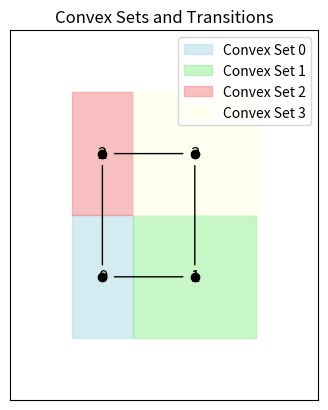

Write Python code to recreate this figure.
"""
This is just a demo program which will be worked on later. Consider it to be a placeholder!
I am learning and want to try the Graph of Convex Sets approach!
"""

import numpy as np
import matplotlib.pyplot as plt
import networkx as nx

# Define convex sets as rectangular regions (x_min, x_max, y_min, y_max)
convex_sets = [
    {"x_min": 0, "x_max": 1, "y_min": 0, "y_max": 2},
    {"x_min": 1, "x_max": 3, "y_min": 0, "y_max": 2},
    {"x_min": 0, "x_max": 1, "y_min": 2, "y_max": 4},
    {"x_min": 1, "x_max": 3, "y_min": 2, "y_max": 4},
]

# Assign a unique color to each convex set
colors = ['lightblue', 'lightgreen', 'lightcoral', 'lightyellow']

# Create a graph representing the convex sets and transitions
G = nx.Graph()

# Add nodes to the graph (each node corresponds to a convex region)
for i in range(len(convex_sets)):
    G.add_node(i)

# Add edges representing transitions between adjacent convex sets
G.add_edge(0, 1)
G.add_edge(0, 2)
G.add_edge(1, 3)
G.add_edge(2, 3)

# Coordinates for node locations (center of each convex set)
node_positions = {
    0: [(convex_sets[0]['x_min'] + convex_sets[0]['x_max']) / 2,
        (convex_sets[0]['y_min'] + convex_sets[0]['y_max']) / 2],
    1: [(convex_sets[1]['x_min'] + convex_sets[1]['x_max']) / 2,
        (convex_sets[1]['y_min'] + convex_sets[1]['y_max']) / 2],
    2: [(convex_sets[2]['x_min'] + convex_sets[2]['x_max']) / 2,
        (convex_sets[2]['y_min'] + convex_sets[2]['y_max']) / 2],
    3: [(convex_sets[3]['x_min'] + convex_sets[3]['x_max']) / 2,
        (convex_sets[3]['y_min'] + convex_sets[3]['y_max']) / 2],
}

# Visualize the convex sets
plt.figure()

for i, convex_set in enumerate(convex_sets):
    plt.gca().add_patch(plt.Rectangle(
        (convex_set["x_min"], convex_set["y_min"]),
        convex_set["x_max"] - convex_set["x_min"],
        convex_set["y_max"] - convex_set["y_min"],
        fill=True, color=colors[i], alpha=0.5, label=f"Convex Set {i}"
    ))

# Draw transitions as edges
nx.draw_networkx_edges(G, pos=node_positions, ax=plt.gca(), edge_color='black', arrows=True)

# Plot the convex set centers and annotate them
for i in range(len(convex_sets)):
    plt.scatter(node_positions[i][0], node_positions[i][1], color='black', zorder=5)
    plt.text(node_positions[i][0], node_positions[i][1], f'{i}', color='black',
             fontsize=12, ha='center', va='center')

# Add a legend to differentiate sets
plt.xlim(-1, 4)
plt.ylim(-1, 5)
plt.gca().set_aspect('equal', adjustable='box')
plt.legend()
plt.title("Convex Sets and Transitions")
plt.show()
